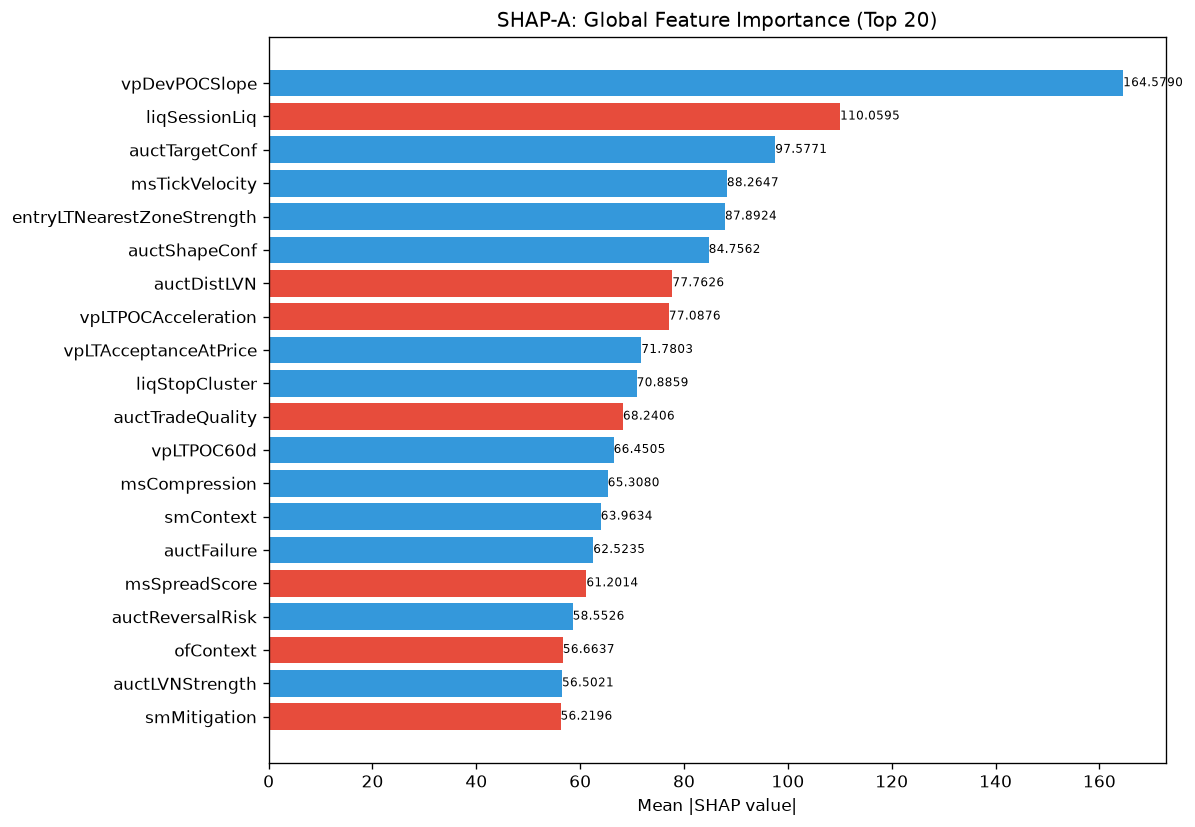

The data file committed next to this chart (first rows):
feature, category, mean_abs_shap, mean_shap, std_shap, rank
vpDevPOCSlope, unknown, 164.6, 25.28, 168.6, 1
liqSessionLiq, unknown, 110.1, -2.001, 64.68, 2
auctTargetConf, unknown, 97.58, 4.947, 25.02, 3
msTickVelocity, unknown, 88.26, 24.67, 121.3, 4
entryLTNearestZoneStrength, unknown, 87.89, 7.075, 105.3, 5
auctShapeConf, unknown, 84.76, 19.11, 140.9, 6
auctDistLVN, unknown, 77.76, -7.713, 65.31, 7
vpLTPOCAcceleration, unknown, 77.09, -1.136, 63.61, 8
vpLTAcceptanceAtPrice, unknown, 71.78, 6.955, 124.2, 9
liqStopCluster, unknown, 70.89, 6.193, 86.04, 10
auctTradeQuality, unknown, 68.24, -1.721, 51.36, 11
vpLTPOC60d, unknown, 66.45, 0.9058, 89.49, 12
msCompression, unknown, 65.31, 2.927, 70.85, 13
smContext, engine_composite, 63.96, 2.516, 49.37, 14
auctFailure, unknown, 62.52, 10.21, 62.22, 15
msSpreadScore, unknown, 61.2, -0.5149, 42.96, 16
auctReversalRisk, unknown, 58.55, 2.837, 106.8, 17
ofContext, engine_composite, 56.66, -2.421, 74.13, 18
auctLVNStrength, unknown, 56.5, 1.615, 50.05, 19
smMitigation, unknown, 56.22, -0.19, 43.5, 20
entryProfilerSamples, unknown, 54.27, 1.908, 71.27, 21
entryVpDistLVN, unknown, 53.81, -15.1, 138.4, 22
entryVpDevPOCDir, unknown, 53.76, 6.017, 83.15, 23
vpDailyPOC, unknown, 52.78, -2.572, 36.48, 24
liqContext, engine_composite, 51.83, 2.705, 35.55, 25
auctRegimeConf, unknown, 48.87, -6.351, 17.5, 26
ofDeltaProxy, unknown, 48.65, -11.18, 97.31, 27
structDistATR, unknown, 47.78, 4.64, 40.13, 28
profilerTQMean, unknown, 47.43, 17.18, 66.89, 29
msTickImbalance, unknown, 46.87, 0.07145, 55.9, 30
auctAcceptance, unknown, 46.11, 2.33, 23.8, 31
ofAbsorption, unknown, 44.98, 2.772, 75.65, 32
auctExpMoveATR, unknown, 44.92, -4.666, 21.37, 33
vpNearestNakedPOC, unknown, 44.71, 0.9522, 25.14, 34
auctExpReward, unknown, 42.84, -0.4401, 21.96, 35
entryVpDistHVN, unknown, 42.79, 5.494, 37.86, 36
avgSpread, unknown, 42.43, -1.621, 60.98, 37
liqPremDisc, unknown, 39.77, -0.4635, 42.16, 38
vpLTMajorHVNPrice, unknown, 38.44, -2.208, 22.7, 39
vpLTMajorLVNPrice, unknown, 37.86, 5.14, 53.33, 40
msContext, engine_composite, 36.9, -3.289, 59.94, 41
vpLTMajorLVNStrength, unknown, 35.85, -6.335, 60.56, 42
entryVpVAH, unknown, 34.32, 0.7715, 50.2, 43
vpLTBalanceStability, unknown, 34.17, 1.828, 61.89, 44
entryVpVAL, unknown, 34.07, 1.599, 31.73, 45
spreadToATR, unknown, 33.64, -1.541, 33.29, 46
auctHVNStrength, unknown, 31.56, 5.843, 22.54, 47
vpLTNearestZoneStrength, unknown, 31.07, 1.826, 33.99, 48
ofFlowIntensity, unknown, 31.03, 2.193, 26.6, 49
vpDistNakedPOC_ATR, unknown, 29.47, 1.497, 30.47, 50
spreadPoints, unknown, 27.43, -0.2524, 16.3, 51
auctDistHVN, unknown, 27.31, 1.282, 16.16, 52
vpDistCompPOC, unknown, 26.93, 9.349, 34.62, 53
vpBestHVNScore, unknown, 26.53, 3.523, 25.51, 54
smFVG, unknown, 26.35, 4.504, 29.38, 55
vpDevPOCDir, unknown, 26.21, 2.066, 36.75, 56
auctTargetProb, unknown, 26.04, 1.454, 28.43, 57
profilerBalMean, unknown, 24.8, 2.74, 16.68, 58
vpLTMajorHVNStrength, unknown, 24.37, -2.011, 36.45, 59
vpVAOverlapRatio, unknown, 24.35, 5.892, 47.47, 60
... 112 more rows
